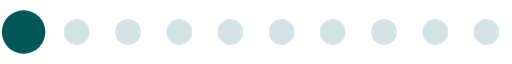
t = 0.00 s
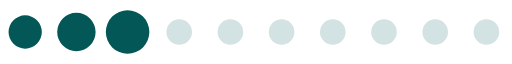
t = 0.20 s
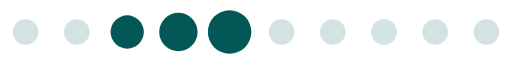
t = 0.39 s
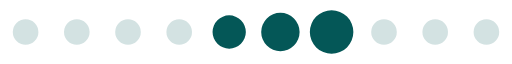
t = 0.59 s
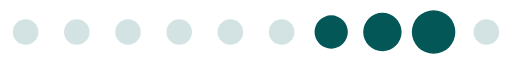
t = 0.78 s
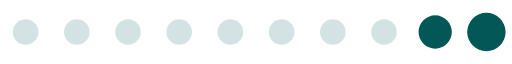
t = 0.98 s

The animated SVG that drew these frames (rendered in a browser with its animation timeline set to each time). Animation: 1 SMIL element (animateTransform=1); one cycle of 1.17 s, repeats indefinitely.

<?xml version="1.0" encoding="UTF-8" standalone="no"?><svg xmlns:svg="http://www.w3.org/2000/svg" xmlns="http://www.w3.org/2000/svg" xmlns:xlink="http://www.w3.org/1999/xlink" version="1.0" width="160px" height="20px" viewBox="0 0 128 16" xml:space="preserve"><path fill="#96b9b9" fill-opacity="0.42" d="M6.4,4.8A3.2,3.2,0,1,1,3.2,8,3.2,3.2,0,0,1,6.4,4.8Zm12.8,0A3.2,3.2,0,1,1,16,8,3.2,3.2,0,0,1,19.2,4.8ZM32,4.8A3.2,3.2,0,1,1,28.8,8,3.2,3.2,0,0,1,32,4.8Zm12.8,0A3.2,3.2,0,1,1,41.6,8,3.2,3.2,0,0,1,44.8,4.8Zm12.8,0A3.2,3.2,0,1,1,54.4,8,3.2,3.2,0,0,1,57.6,4.8Zm12.8,0A3.2,3.2,0,1,1,67.2,8,3.2,3.2,0,0,1,70.4,4.8Zm12.8,0A3.2,3.2,0,1,1,80,8,3.2,3.2,0,0,1,83.2,4.8ZM96,4.8A3.2,3.2,0,1,1,92.8,8,3.2,3.2,0,0,1,96,4.8Zm12.8,0A3.2,3.2,0,1,1,105.6,8,3.2,3.2,0,0,1,108.8,4.8Zm12.8,0A3.2,3.2,0,1,1,118.4,8,3.2,3.2,0,0,1,121.6,4.8Z"/><g><path fill="#045757" fill-opacity="1" d="M-42.7,3.84A4.16,4.16,0,0,1-38.54,8a4.16,4.16,0,0,1-4.16,4.16A4.16,4.16,0,0,1-46.86,8,4.16,4.16,0,0,1-42.7,3.84Zm12.8-.64A4.8,4.8,0,0,1-25.1,8a4.8,4.8,0,0,1-4.8,4.8A4.8,4.8,0,0,1-34.7,8,4.8,4.8,0,0,1-29.9,3.2Zm12.8-.64A5.44,5.44,0,0,1-11.66,8a5.44,5.44,0,0,1-5.44,5.44A5.44,5.44,0,0,1-22.54,8,5.44,5.44,0,0,1-17.1,2.56Z"/><animateTransform attributeName="transform" type="translate" values="23 0;36 0;49 0;62 0;74.5 0;87.5 0;100 0;113 0;125.5 0;138.5 0;151.5 0;164.5 0;178 0" calcMode="discrete" dur="1170ms" repeatCount="indefinite"/></g></svg>
